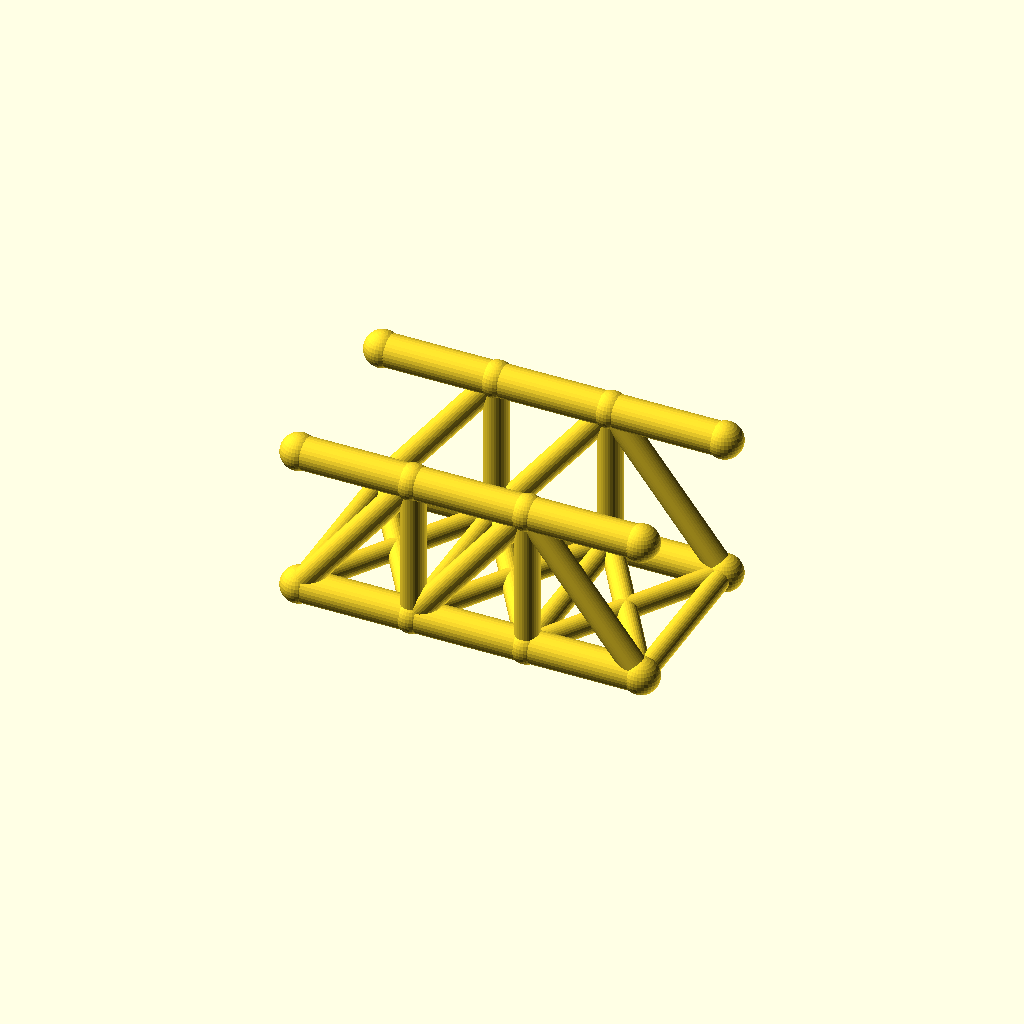
Cell 1: rendered with the file's own defaults.
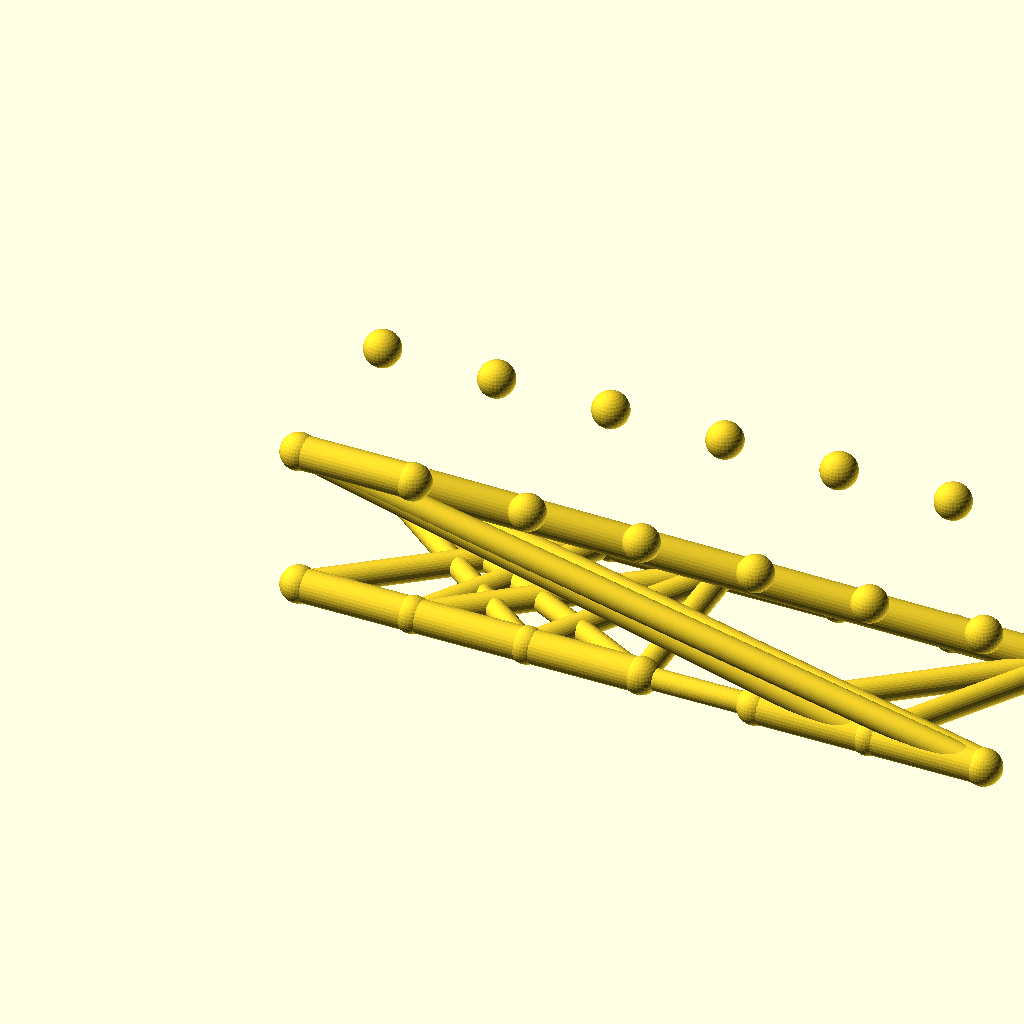
Cell 2: the same model with panels = 6.
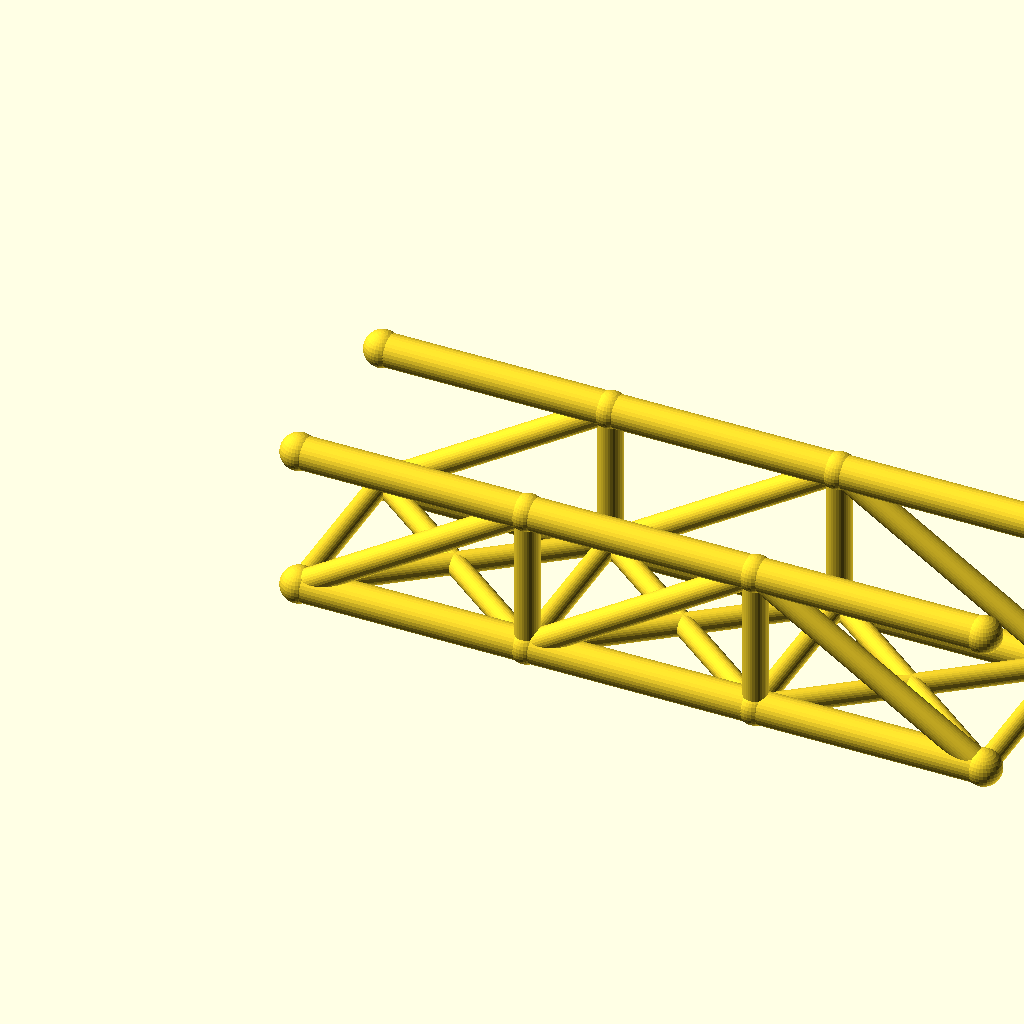
Cell 3 — panel_p set to 56, the other parameters unchanged.
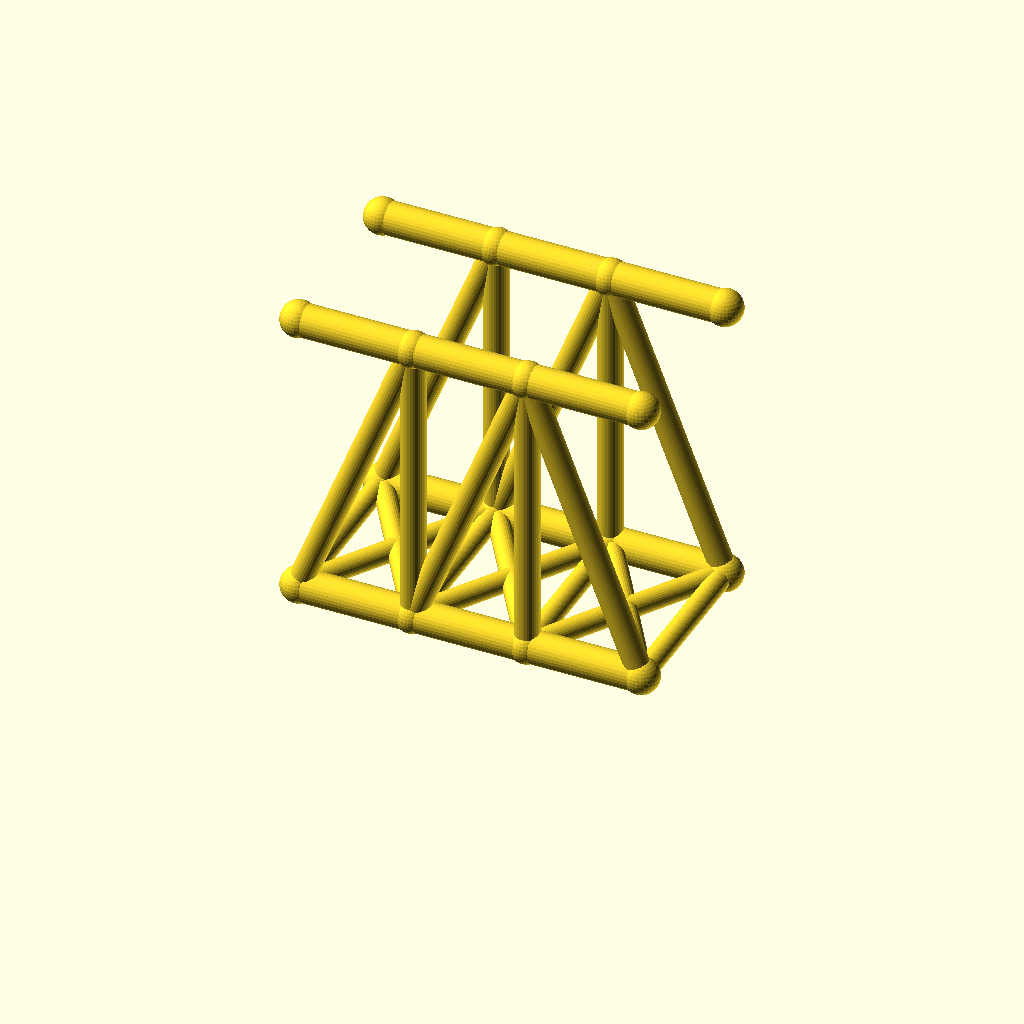
Cell 4: the same model with truss_h = 72.
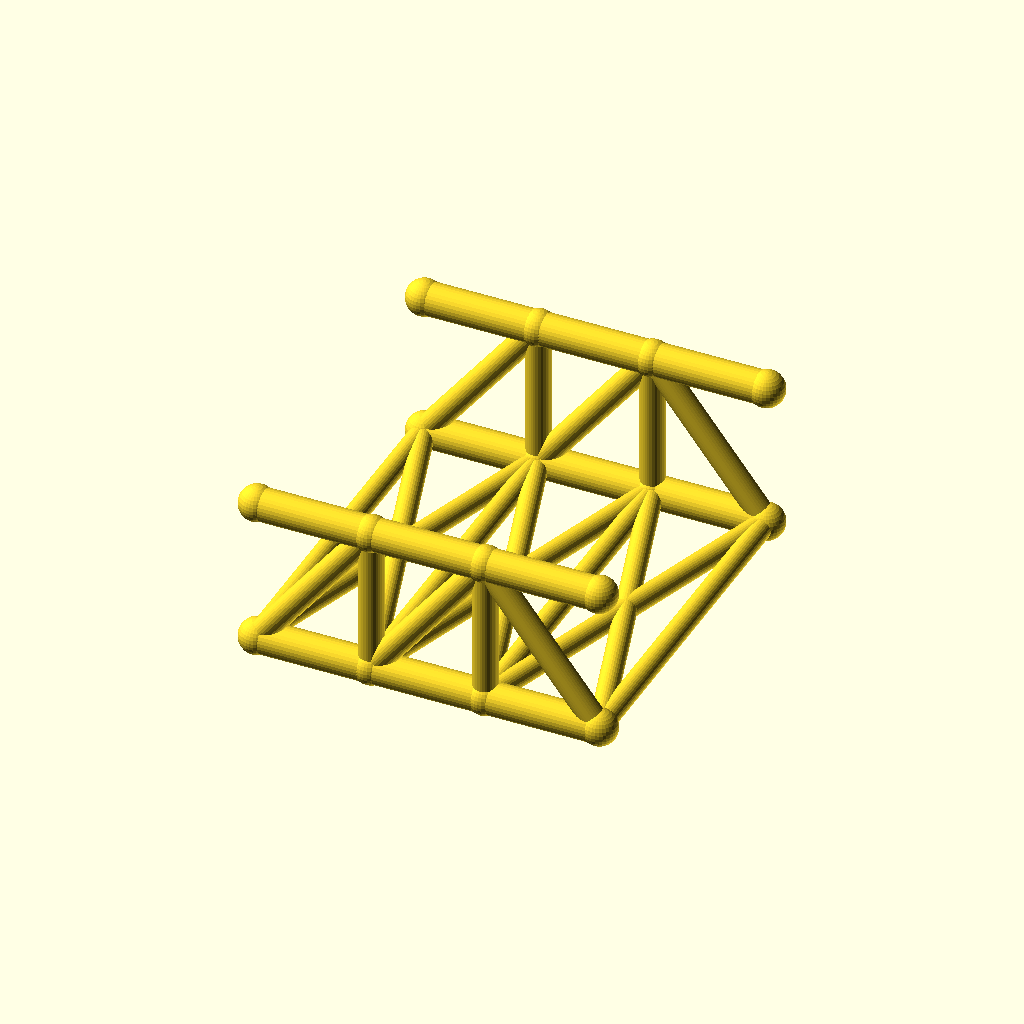
Cell 5: the same model with track = 88.
All cells are drawn from one camera (rotation 55°, 0°, 25°, orthographic, colour scheme Cornfield), so only the parameter changes between them.
Source of the model, optional_data/data/wire2/bridgetrusses/scene_0006.scad:
$fn = 32;

// ----------------------------------------------------------------------
// Pratt through truss: span 84 mm, 3 panels, two trusses 44 mm apart
// ----------------------------------------------------------------------

// --- parameters (mm) ---
panels = 3;               // number of equal panels per truss
panel_p = 28;             // panel length, X
span = 84;                // truss span between end joints
truss_h = 36;             // truss height, Z
track = 44;               // distance between the two trusses, Y
chord_r = 4;              // chord member radius
web_r = 3;                // web member radius
deck_r = 2.6;             // deck beam radius
joint_r = 4.4;            // joint ball radius

bbox_x = span + 2 * joint_r;  // overall X, joints included
bbox_y = track + 2 * joint_r;  // overall Y, joints included
bbox_z = truss_h + 2 * joint_r;  // overall Z, joints included
chord_d = 2 * chord_r;  // chord stock diameter
web_d = 2 * web_r;  // web stock diameter
deck_d = 2 * deck_r;  // deck beam diameter
joint_d = 2 * joint_r;  // joint ball diameter
nodes = [for (side = [-1, 1], i = [0 : panels]) [i * panel_p, side * track / 2, 0], for (side = [-1, 1], i = [0 : panels]) [i * panel_p, side * track / 2, truss_h]];

module member(a, b, r) {
  /* round stock from joint a to joint b, ends buried in the joint balls */
  d = b - a;
  length = norm(d);
  translate(a) rotate([0, acos(d[2] / length), atan2(d[1], d[0])])
    cylinder(h = length, r = r);
}

module joint(p, r) {
  /* ball at the joint centre, fatter than every member meeting there */
  translate(p) sphere(r = r);
}

/* members - each call is one graph edge */
member(nodes[0], nodes[1], chord_r);
member(nodes[1], nodes[2], chord_r);
member(nodes[2], nodes[3], chord_r);
member(nodes[8], nodes[9], chord_r);
member(nodes[9], nodes[10], chord_r);
member(nodes[10], nodes[11], chord_r);
member(nodes[1], nodes[9], web_r);
member(nodes[2], nodes[10], web_r);
member(nodes[0], nodes[9], web_r);
member(nodes[1], nodes[10], web_r);
member(nodes[10], nodes[3], web_r);
member(nodes[4], nodes[5], chord_r);
member(nodes[5], nodes[6], chord_r);
member(nodes[6], nodes[7], chord_r);
member(nodes[12], nodes[13], chord_r);
member(nodes[13], nodes[14], chord_r);
member(nodes[14], nodes[15], chord_r);
member(nodes[5], nodes[13], web_r);
member(nodes[6], nodes[14], web_r);
member(nodes[4], nodes[13], web_r);
member(nodes[5], nodes[14], web_r);
member(nodes[14], nodes[7], web_r);
member(nodes[0], nodes[4], deck_r);
member(nodes[1], nodes[5], deck_r);
member(nodes[2], nodes[6], deck_r);
member(nodes[3], nodes[7], deck_r);
member(nodes[0], nodes[5], deck_r);
member(nodes[4], nodes[1], deck_r);
member(nodes[1], nodes[6], deck_r);
member(nodes[5], nodes[2], deck_r);
member(nodes[2], nodes[7], deck_r);
member(nodes[6], nodes[3], deck_r);

/* joint balls */
for (p = nodes) joint(p, joint_r);
Parameter table extracted from the source (name, type, default, range or options):
panels: number, default 3
panel_p: number, default 28
span: number, default 84
truss_h: number, default 36
track: number, default 44
chord_r: number, default 4
web_r: number, default 3
deck_r: number, default 2.6
joint_r: number, default 4.4
